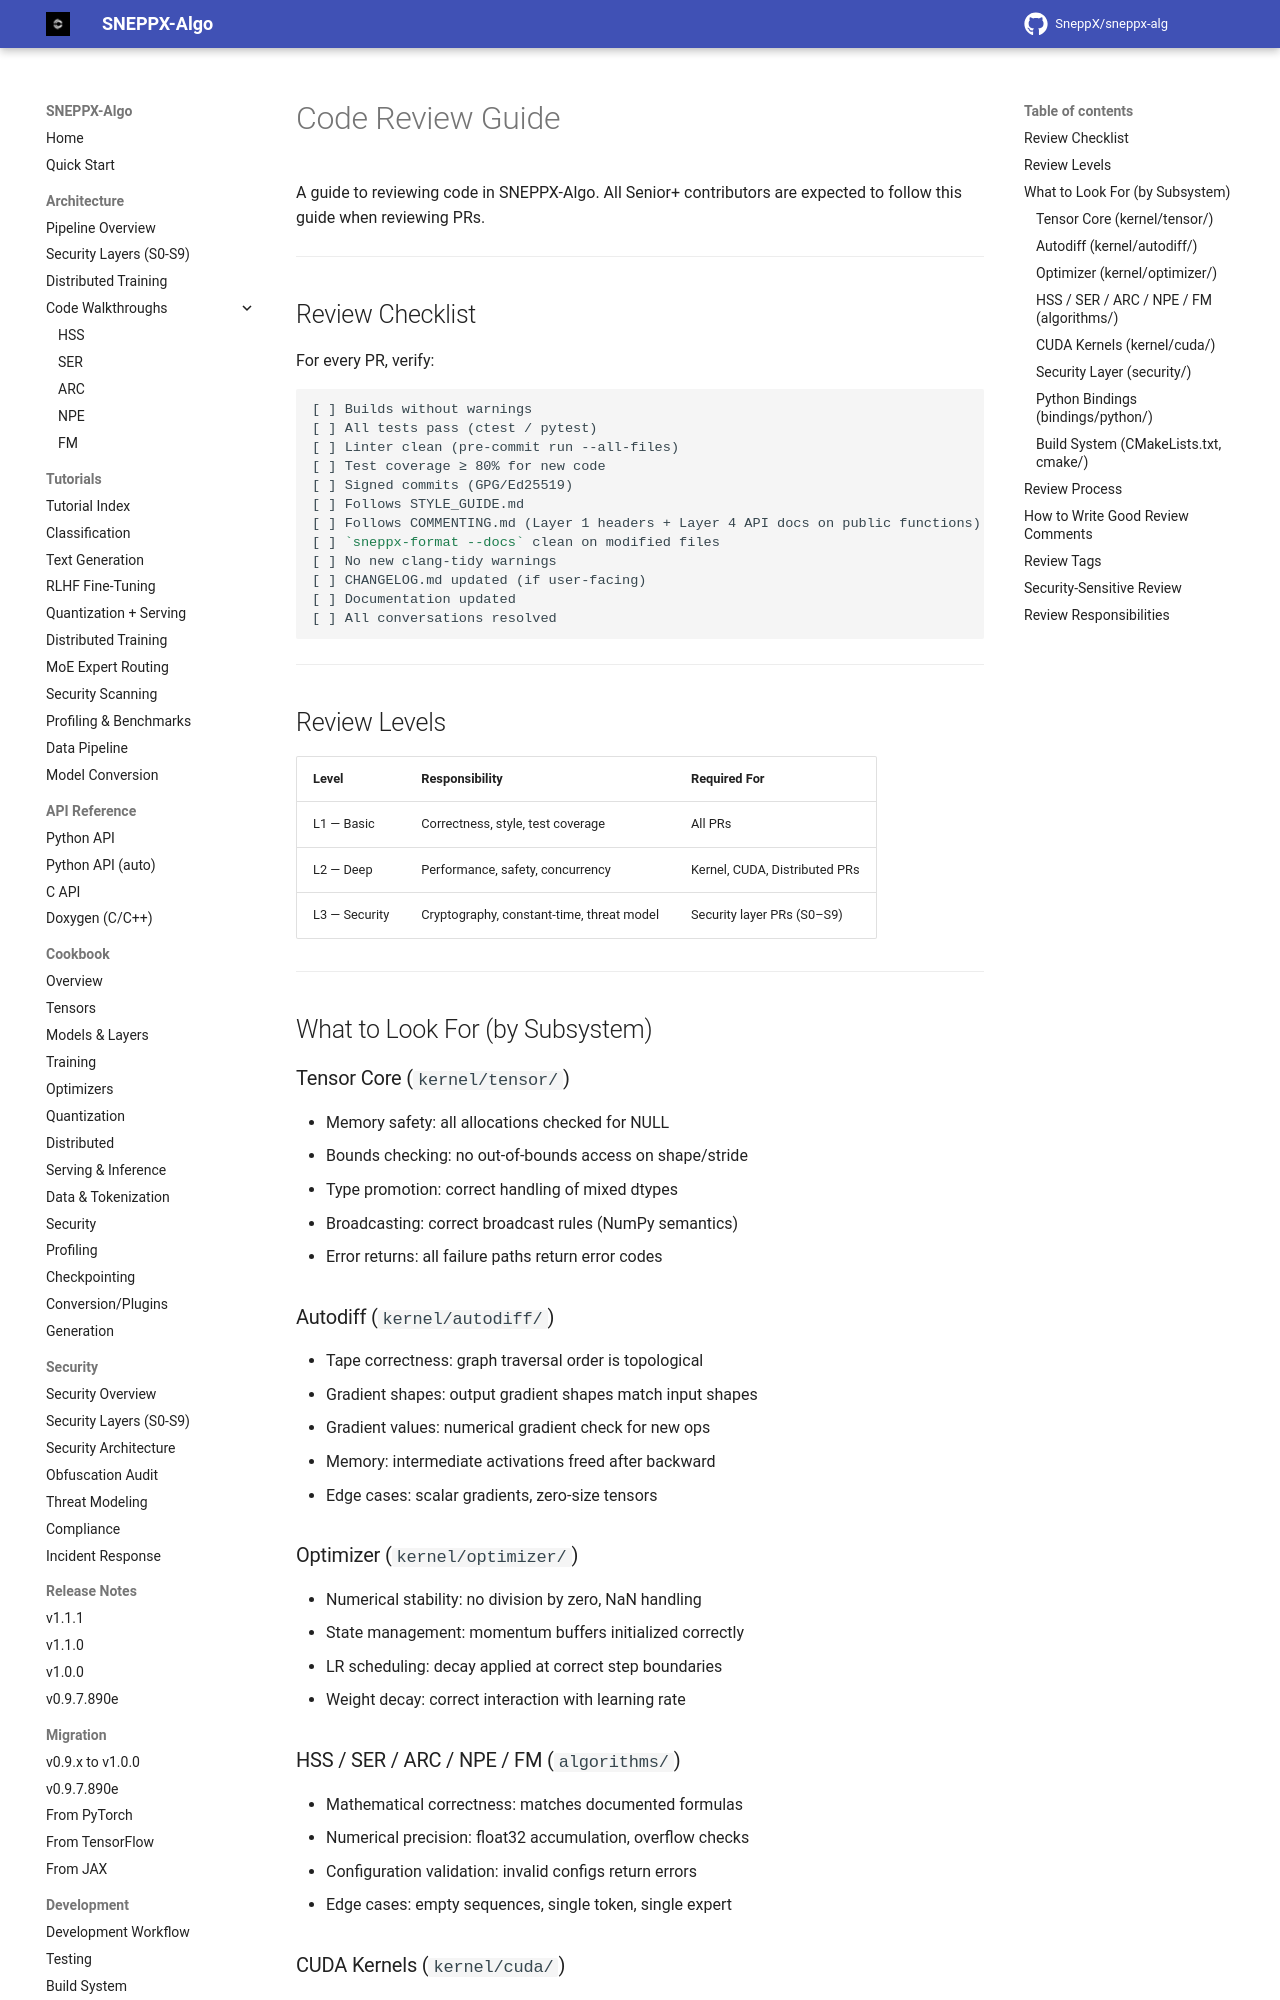

repository: SneppX/sneppx-alg · page: 1.2.0/CODE_REVIEW_GUIDE/index.html · generator: mkdocs

---
description: "How pull requests are reviewed in SneppX-ALG: what reviewers check for correctness, security, tests and documentation before approving."
---

# Code Review Guide

A guide to reviewing code in SNEPPX-Algo. All Senior+ contributors are expected to follow this guide when reviewing PRs.

---

## Review Checklist

For every PR, verify:

```md
[ ] Builds without warnings
[ ] All tests pass (ctest / pytest)
[ ] Linter clean (pre-commit run --all-files)
[ ] Test coverage ≥ 80% for new code
[ ] Signed commits (GPG/Ed25519)
[ ] Follows STYLE_GUIDE.md
[ ] Follows COMMENTING.md (Layer 1 headers + Layer 4 API docs on public functions)
[ ] `sneppx-format --docs` clean on modified files
[ ] No new clang-tidy warnings
[ ] CHANGELOG.md updated (if user-facing)
[ ] Documentation updated
[ ] All conversations resolved
```

---

## Review Levels

| Level | Responsibility | Required For |
|-------|---------------|--------------|
| L1 — Basic | Correctness, style, test coverage | All PRs |
| L2 — Deep | Performance, safety, concurrency | Kernel, CUDA, Distributed PRs |
| L3 — Security | Cryptography, constant-time, threat model | Security layer PRs (S0–S9) |

---

## What to Look For (by Subsystem)

### Tensor Core (`kernel/tensor/`)

- Memory safety: all allocations checked for NULL
- Bounds checking: no out-of-bounds access on shape/stride
- Type promotion: correct handling of mixed dtypes
- Broadcasting: correct broadcast rules (NumPy semantics)
- Error returns: all failure paths return error codes

### Autodiff (`kernel/autodiff/`)

- Tape correctness: graph traversal order is topological
- Gradient shapes: output gradient shapes match input shapes
- Gradient values: numerical gradient check for new ops
- Memory: intermediate activations freed after backward
- Edge cases: scalar gradients, zero-size tensors

### Optimizer (`kernel/optimizer/`)

- Numerical stability: no division by zero, NaN handling
- State management: momentum buffers initialized correctly
- LR scheduling: decay applied at correct step boundaries
- Weight decay: correct interaction with learning rate
